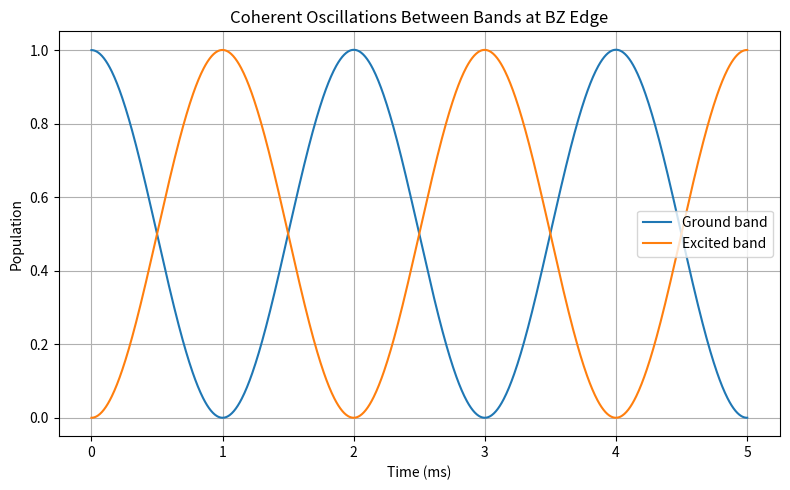

Write Python code to recreate this figure.
# -*- coding: utf-8 -*-
"""
Created on Tue Apr 15 17:27:50 2025

@author: sarat
"""

import numpy as np
import matplotlib.pyplot as plt
from scipy.integrate import solve_ivp

# Parameters
Omega = 2 * np.pi * 500   # Coupling strength (Hz), related to lattice depth
Delta = 2 * np.pi * 0     # Energy detuning (Hz), 0 at BZ edge
t_max = 5e-3              # Total simulation time (s)
n_steps = 1000

# Time array
t = np.linspace(0, t_max, n_steps)

# Two-level system ODE
def band_dynamics(t, y):
    c0 = y[0] + 1j * y[1]
    c1 = y[2] + 1j * y[3]
    dc0dt = -1j * (Omega / 2) * c1
    dc1dt = -1j * (Omega / 2) * c0 - 1j * Delta * c1
    return [dc0dt.real, dc0dt.imag, dc1dt.real, dc1dt.imag]

# Initial state: all population in ground state
y0 = [1.0, 0.0, 0.0, 0.0]

# Solve the ODE
sol = solve_ivp(band_dynamics, [0, t_max], y0, t_eval=t)

# Extract populations
c0 = sol.y[0] + 1j * sol.y[1]
c1 = sol.y[2] + 1j * sol.y[3]
P0 = np.abs(c0)**2
P1 = np.abs(c1)**2

# Plot
plt.figure(figsize=(8, 5))
plt.plot(t * 1e3, P0, label='Ground band')
plt.plot(t * 1e3, P1, label='Excited band')
plt.xlabel("Time (ms)")
plt.ylabel("Population")
plt.title("Coherent Oscillations Between Bands at BZ Edge")
plt.legend()
plt.grid()
plt.tight_layout()
plt.show()
